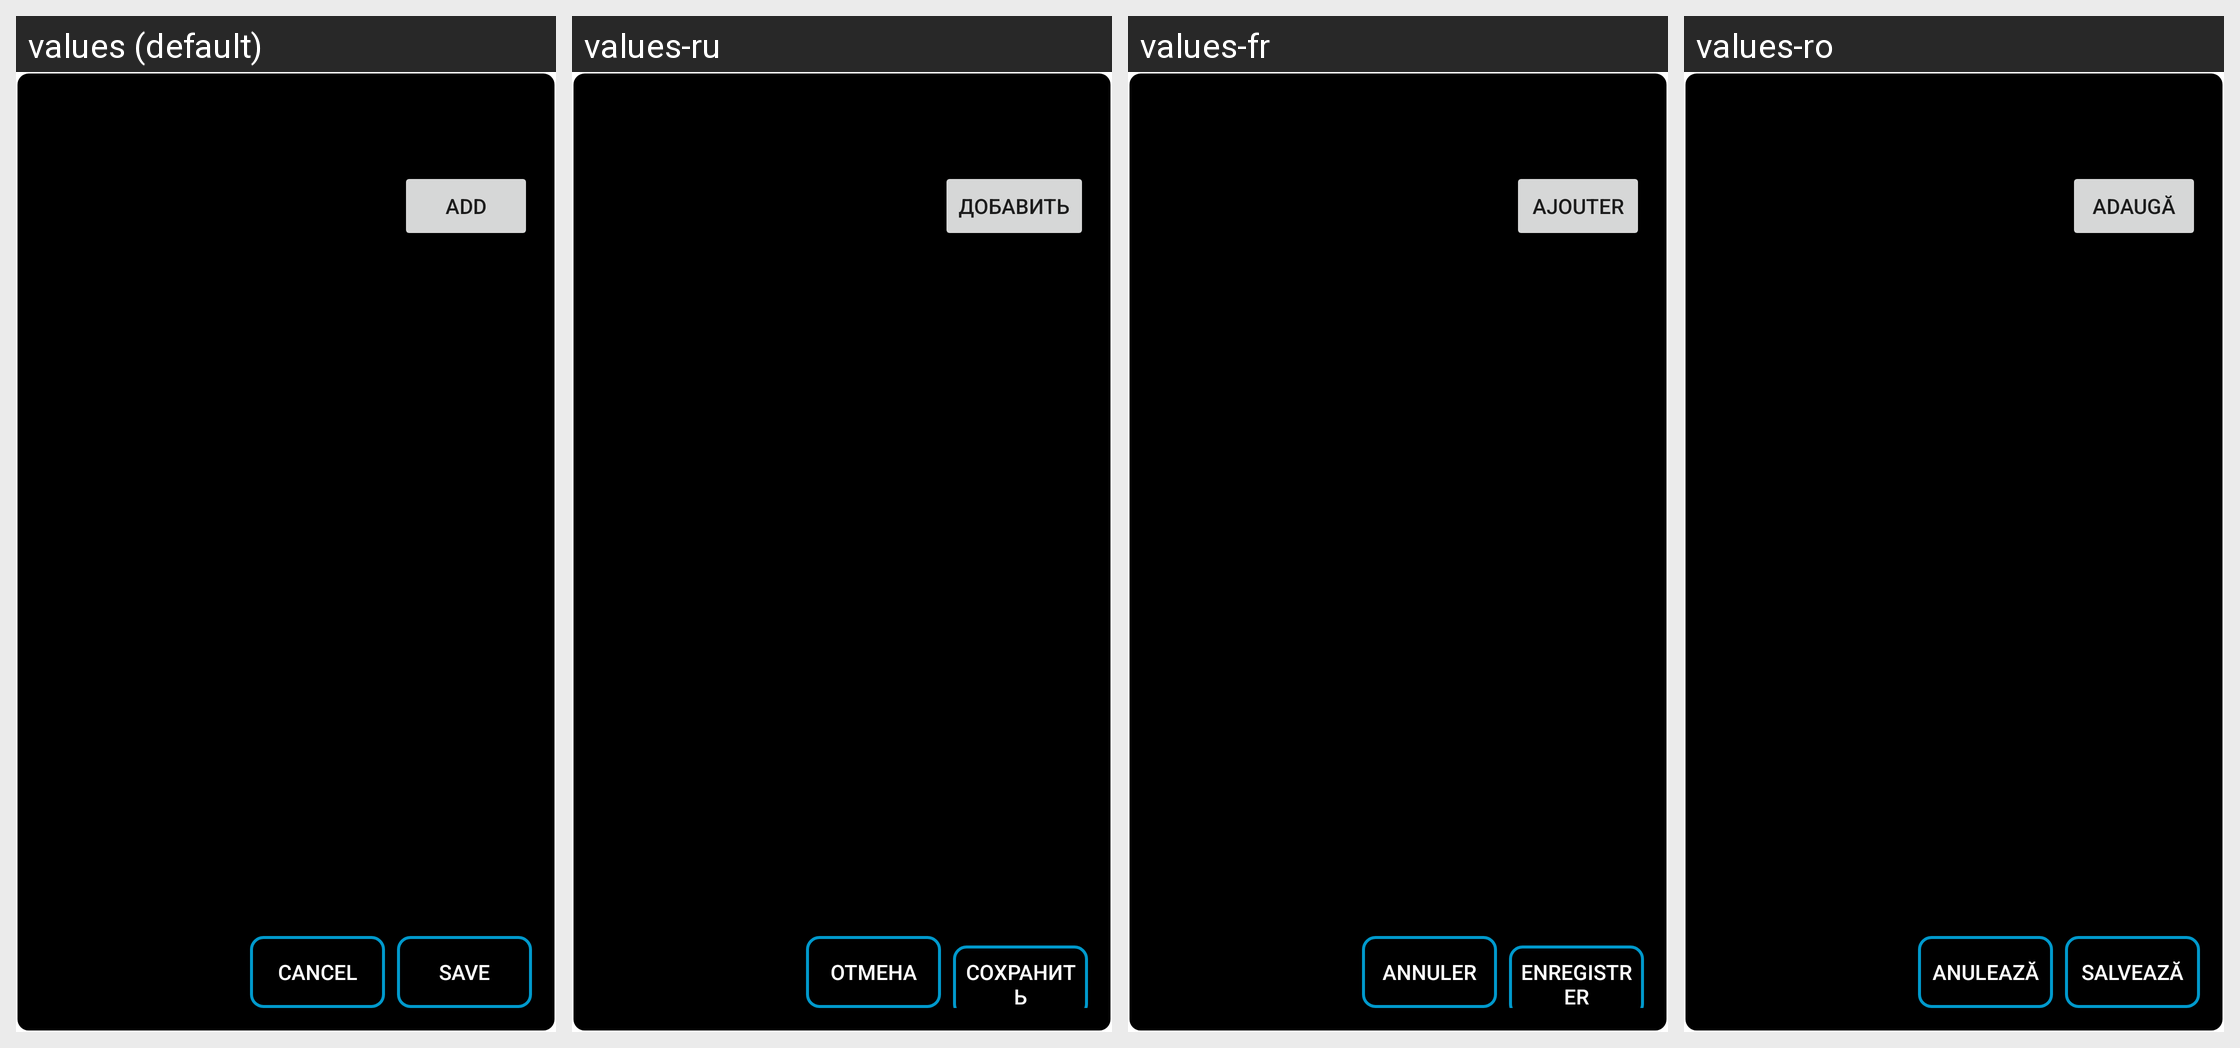

Here is an Android app screen in its default locale and in the app's own translations. Write out the translated-string differences for the strings that appear on this screen.
Android screen res/layout/dialog_add_keyword.xml rendered under 4 locales, left to right: values (default), values-ru, values-fr, values-ro. Device: Nexus 5 (rendered at 1080×1920; each locale shown at half size, 540×960, under a caption strip naming it); theme Theme.FreeAppBlocker.
Other locales in the repository, not shown: values-de, values-es, values-it, values-pl.
Strings drawn on this screen, with the default value and each locale's value (text and hints the layout hard-codes, and strings that could not be matched under every locale, appear in the picture but are not listed):

add_button_text
  values: Add
  values-ru: Добавить
  values-fr: Ajouter
  values-ro: Adaugă

cancel_button_text
  values: Cancel
  values-ru: Отмена
  values-fr: Annuler
  values-ro: Anulează

save_button_text
  values: Save
  values-ru: Сохранить
  values-fr: Enregistrer
  values-ro: Salvează
